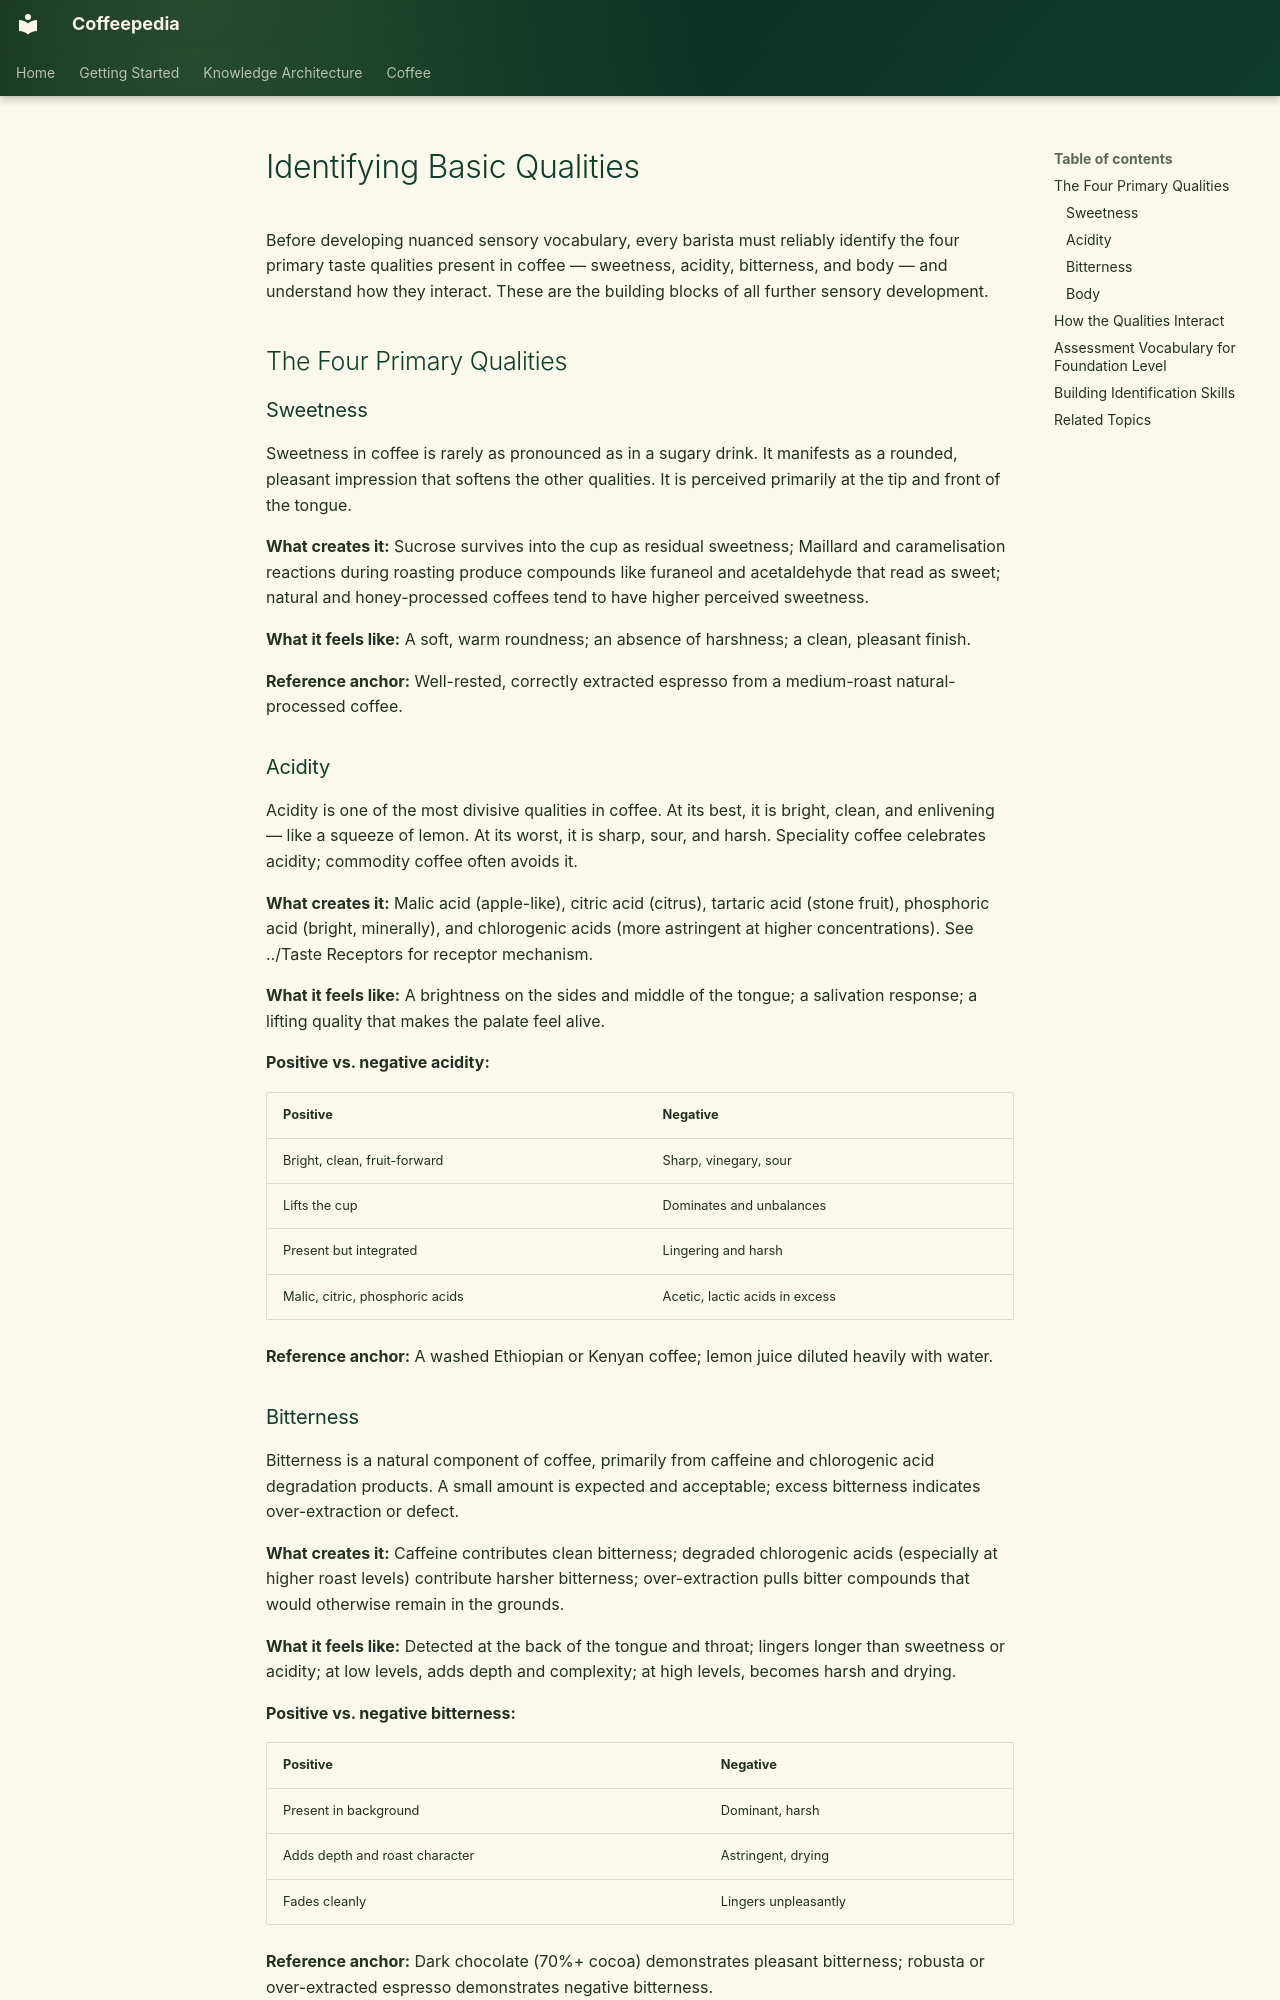

repository: Vauldt/all-about-coffee · page: coffee/tasting/identifying-basic-qualities/index.html · generator: mkdocs

---
title: "Identifying Basic Qualities"
tags: [Tasting]
status: Draft
aliases: []
related: []
---

# Identifying Basic Qualities

Before developing nuanced sensory vocabulary, every barista must reliably identify the four primary taste qualities present in coffee — sweetness, acidity, bitterness, and body — and understand how they interact. These are the building blocks of all further sensory development.

## The Four Primary Qualities

### Sweetness
Sweetness in coffee is rarely as pronounced as in a sugary drink. It manifests as a rounded, pleasant impression that softens the other qualities. It is perceived primarily at the tip and front of the tongue.

**What creates it:** Sucrose survives into the cup as residual sweetness; Maillard and caramelisation reactions during roasting produce compounds like furaneol and acetaldehyde that read as sweet; natural and honey-processed coffees tend to have higher perceived sweetness.

**What it feels like:** A soft, warm roundness; an absence of harshness; a clean, pleasant finish.

**Reference anchor:** Well-rested, correctly extracted espresso from a medium-roast natural-processed coffee.

### Acidity
Acidity is one of the most divisive qualities in coffee. At its best, it is bright, clean, and enlivening — like a squeeze of lemon. At its worst, it is sharp, sour, and harsh. Speciality coffee celebrates acidity; commodity coffee often avoids it.

**What creates it:** Malic acid (apple-like), citric acid (citrus), tartaric acid (stone fruit), phosphoric acid (bright, minerally), and chlorogenic acids (more astringent at higher concentrations). See ../Taste Receptors for receptor mechanism.

**What it feels like:** A brightness on the sides and middle of the tongue; a salivation response; a lifting quality that makes the palate feel alive.

**Positive vs. negative acidity:**

| Positive | Negative |
|---|---|
| Bright, clean, fruit-forward | Sharp, vinegary, sour |
| Lifts the cup | Dominates and unbalances |
| Present but integrated | Lingering and harsh |
| Malic, citric, phosphoric acids | Acetic, lactic acids in excess |

**Reference anchor:** A washed Ethiopian or Kenyan coffee; lemon juice diluted heavily with water.
